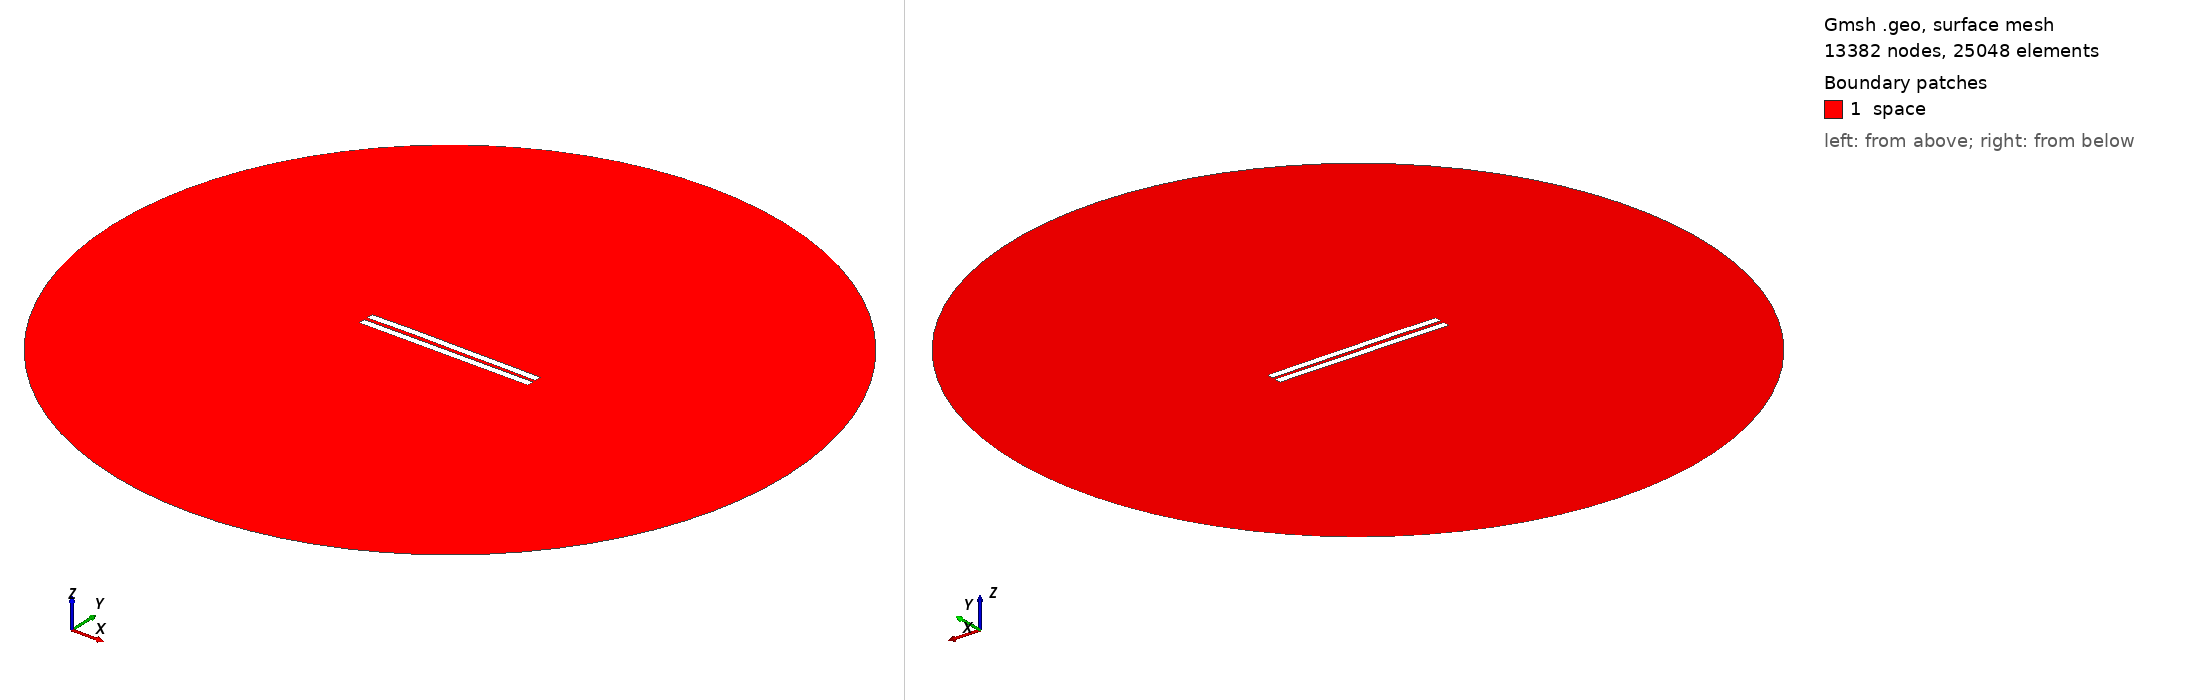

Gmsh geometry script, surface-meshed: 13382 nodes, 25048 surface elements. Boundary patches (legend numbers): 1 space. Left view from above one corner, right view from below the opposite corner. Legend entries are the model's physical surfaces. The drawing asked Gmsh for element sizes between 1% and 20% of the model's largest extent; the script's own settings can give other sizes.

=== 2119.geo (drawn) ===
//---------------------------------------
// Geometry kernel
//---------------------------------------

SetFactory("OpenCASCADE");



//---------------------------------------
// Parameters of the geometry
//---------------------------------------

// Overetch of the upper plate
overetch = 0.0;

// Distance between the plates
distance = 2.25;

// Discretization over the x axis (for the deformation)
nx = 50; 

// Length of the plate
L = 100 - overetch; 

// Number of modes
n = 4; 

// 1st mode coefficient
coeff(1) = -0.075;
beta(1) = 0.596864 * 3.1415926535 / L;

// 2nd mode coefficient
coeff(2) = 0.15;
beta(2) = 1.49418 * 3.1415926535 / L;

// 3rd mode coefficient
coeff(3) = 0.07499999999999998;
beta(3) = 2.50025 * 3.1415926535 / L;

// 4th mode coefficient
coeff(4) = 0.07499999999999998;
beta(4) = 3.49999 * 3.1415926535 / L;



//---------------------------------------
// Upper plate (deformed rectangle)
//---------------------------------------

// Coordiantes of the upper plate
xmin = -50;
xmax = 50 - overetch;

// Height of the upper plate
yheight = 4 - 2 * overetch;

// Indexes of the points
UpperID[] = {};
LowerID[] = {};
LeftID[] = {};
RightID[] = {};

// Point index
p = 1;

// Horizontal edges
For i In {1:nx}
    x = xmin + (i-1)*(xmax - xmin)/(nx-1);

    y_bottom = distance / 2 + overetch;
    For j In {1:n}
        C = (Cosh(beta(j)*L) + Cos(beta(j)*L)) / (Sinh(beta(j)*L) + Sin(beta(j)*L));
        y_bottom  = y_bottom + coeff(j) * (Cosh(beta(j)*(x+50)) - Cos(beta(j)*(x+50)) - C * (Sinh(beta(j)*(x+50)) - Sin(beta(j)*(x+50))));
    EndFor

    y_top = y_bottom + yheight;

    Point(p) = {x, y_top, 0, 1.0};
    UpperID[i] = p;
    p = p + 1;

    Point(p) = {x, y_bottom, 0, 1.0};
    LowerID[i] = p;
    p = p + 1;
EndFor

// Create point lists
UpperPts[] = {}; LowerPts[] = {};
For i In {1:nx}
  UpperPts[] += {UpperID[i]};
  LowerPts[] += {LowerID[i]};
EndFor

// Build splines
Spline(1) = {UpperPts[]};
Spline(2) = {LowerPts[]};
Line(3) = {LowerPts[nx-1], UpperPts[nx-1]};
Line(4) = {LowerPts[0], UpperPts[0]};

// Build the plane surface
Curve Loop(1) = {2, 3, -1, -4};
Plane Surface(1) = {1};



//---------------------------------------
// Lower plate (rectangle)
//---------------------------------------

// Vertices
Point(1001) = {-50, -1, 0, 1.0};
Point(1002) = { 50, -1, 0, 1.0};
Point(1003) = { 50,  -5, 0, 1.0};
Point(1004) = {-50,  -5, 0, 1.0};

// Edges
Line(5) = {1001, 1002};
Line(6) = {1002, 1003};
Line(7) = {1003, 1004};
Line(8) = {1004, 1001};

// Plane surface
Line Loop(2) = {5, 6, 7, 8};
Plane Surface(2) = {2}; 



//---------------------------------------
// Outer (fictious) boundary
//---------------------------------------

// Points
Point(1005) = {0, 0, 0};       // Center
Point(1006) = {200, 0, 0};     // Start point
Point(1007) = {0, 200, 0};     // 90 degrees
Point(1008) = {-200, 0, 0};    // 180 degrees
Point(1009) = {0, -200, 0};    // 270 degrees

// Circle arcs (each needs start, center, end)
Circle(9) = {1006, 1005, 1007};
Circle(10) = {1007, 1005, 1008};
Circle(11) = {1008, 1005, 1009};
Circle(12) = {1009, 1005, 1006};

// Plane surface for the entire domain
Curve Loop(3) = {9, 10, 11, 12};
Surface(3) = {3};

// Subtract the plates from the whole domain to obtain the actual domain where we want to solve the equations
BooleanDifference{ Surface{3}; Delete; }{ Surface{1}; Surface{2}; Delete; }




//---------------------------------------
// Transfinite Lines/Curves
//---------------------------------------

// Set the number of points on the boundaries
r = 7;

// Plates
Transfinite Curve {1, 2} = 50*r Using Progression 1;
Transfinite Curve {3, 4} = 2*r Using Progression 1;
Transfinite Line {5, 7} = 50*r Using Progression 1;
Transfinite Line {6, 8} = 2*r Using Progression 1;

// Outer boundary
Transfinite Line {9, 10, 11, 12} = 20 Using Progression 1;



//---------------------------------------
// Physical groups
//---------------------------------------                

// Physical curves (boundaries)
Physical Line("force_segment", 10) = {2};
Physical Line("upper_plate", 11) = {1, 3, 4};
Physical Line("lower_plate", 12) = {5, 6, 7, 8};
Physical Line("boundary", 20) = {9, 10, 11, 12};

// Physical Surfaces
Physical Surface("space", 30) = {3};



//---------------------------------------
// 6. Generate the Mesh
//---------------------------------------

// 2D mesh generation
Mesh 2;
